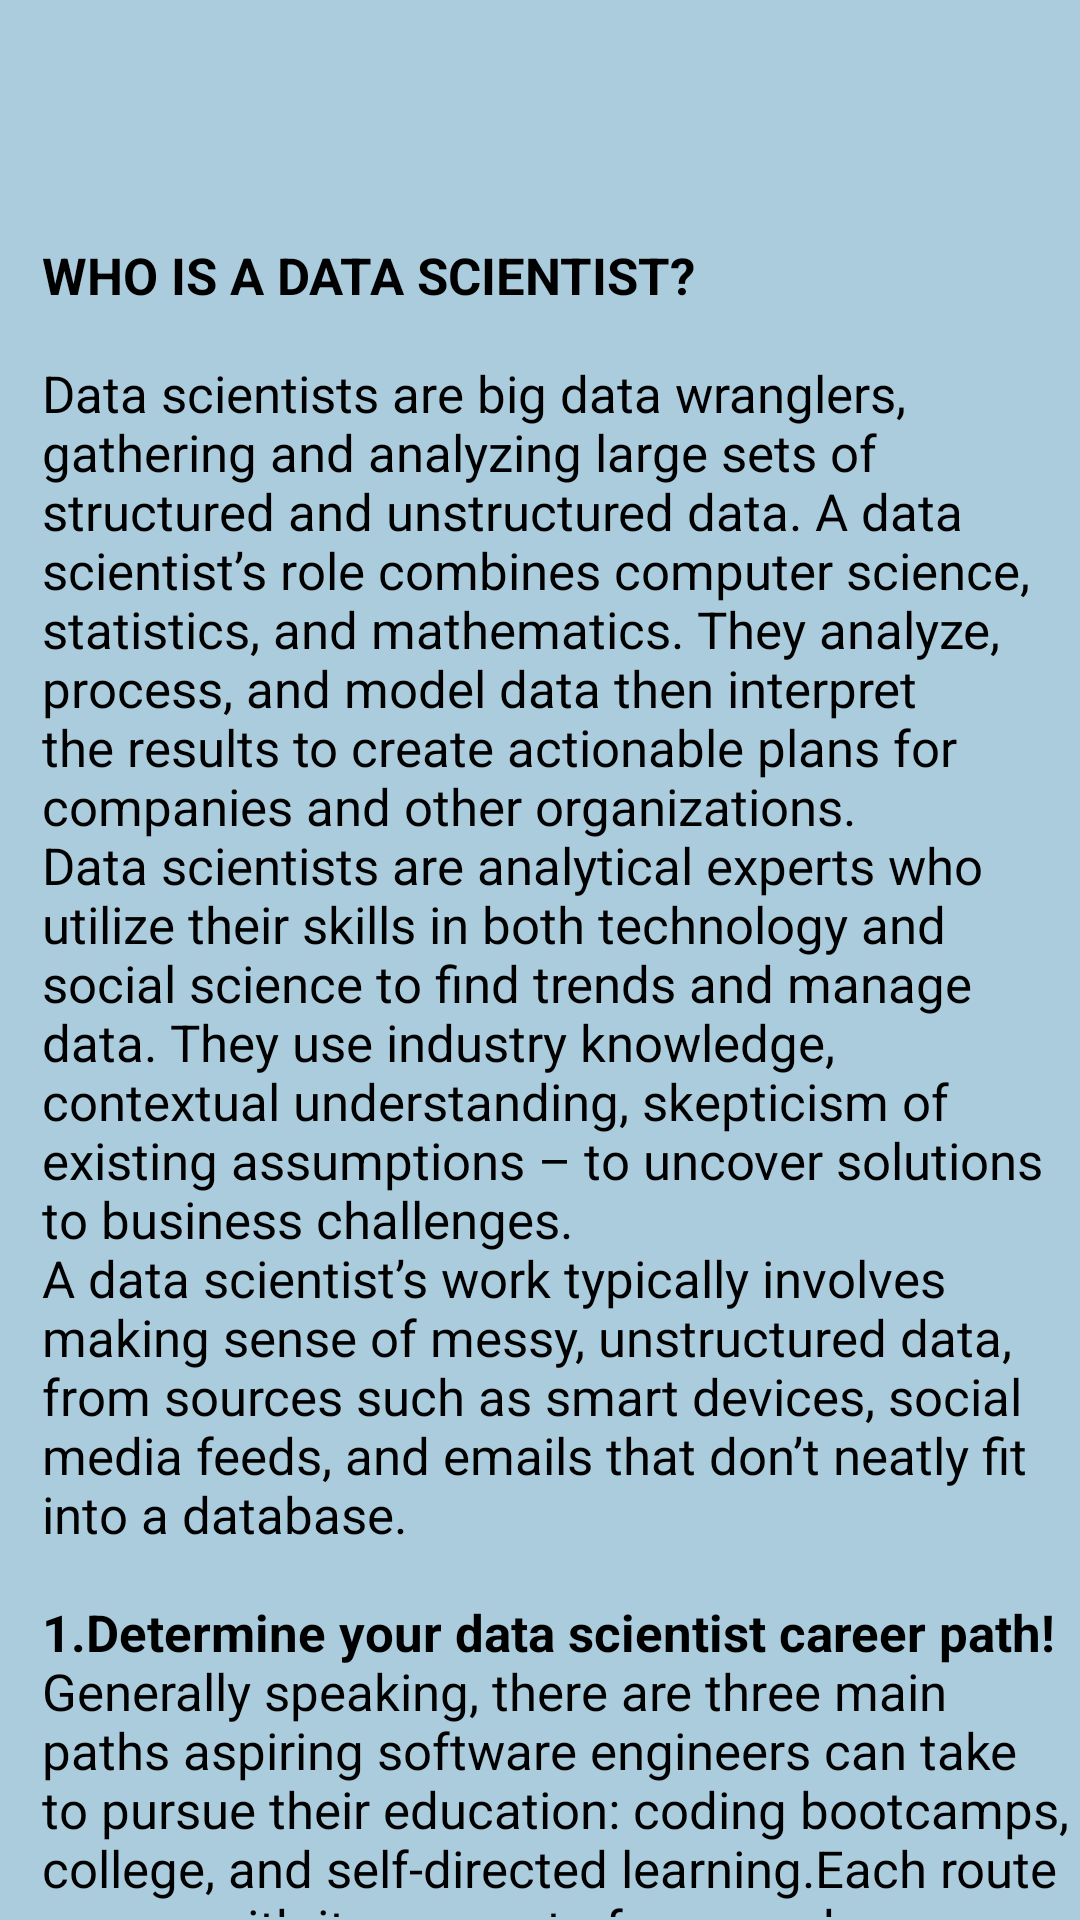

Produce the Android XML layout that renders to this screen, including the resource entries it uses.
<!-- AndroidManifest.xml: application theme Theme.Careerguide -->
<!-- res/layout/pop21.xml -->
<?xml version="1.0" encoding="utf-8"?>
<androidx.constraintlayout.widget.ConstraintLayout xmlns:android="http://schemas.android.com/apk/res/android"
    xmlns:app="http://schemas.android.com/apk/res-auto"
    xmlns:tools="http://schemas.android.com/tools"
    android:layout_width="400dp"
    android:layout_height="600dp"
    android:background="@color/blue"
    android:layout_gravity="center"
    tools:context=".pop21">

    <androidx.core.widget.NestedScrollView
        android:layout_width="match_parent"
        android:layout_height="match_parent"
        android:layout_marginStart="1dp"
        android:layout_marginTop="1dp"
        android:layout_marginEnd="1dp"
        android:layout_marginBottom="1dp"
        android:fillViewport="true"
        app:layout_constraintBottom_toBottomOf="parent"
        app:layout_constraintEnd_toEndOf="parent"
        app:layout_constraintStart_toStartOf="parent"
        app:layout_constraintTop_toTopOf="parent">

        <LinearLayout
            android:layout_width="match_parent"
            android:layout_height="match_parent"
            android:orientation="vertical">

            <TextView

                android:id="@+id/tv105"
                android:layout_width="match_parent"
                android:layout_height="match_parent"
                android:text="@string/pop21"
                android:layout_marginStart="13dp"
                android:layout_marginTop="40dp"
                android:textAlignment="textStart"
                android:textColor="@color/black"
                android:textSize="17dp"
                 />


        </LinearLayout>
    </androidx.core.widget.NestedScrollView>


</androidx.constraintlayout.widget.ConstraintLayout>
<!-- resources referenced by this layout -->
<resources>
  <color name="black">#FF000000</color>
  <color name="blue">#AACCDD</color>
</resources>
